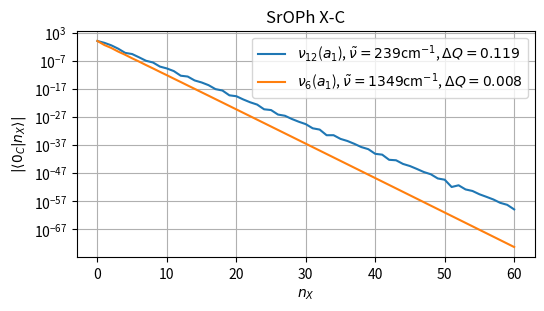

Reproduce this figure in Python.
import matplotlib.pyplot as plt
from matplotlib.axes import Axes


fcfs_nu12_a1_Mulliken_239_cm = [
    abs(float(fcf)) for fcf in 
   """9.7499e-01   2.2045e-01   2.7970e-02   1.7515e-03  -5.7635e-05
   -2.2362e-05  -1.5089e-06   8.9556e-08   2.2056e-08   7.7121e-10  -1.6570e-10
   -1.9057e-11   4.3047e-13   2.2023e-13   8.9306e-15  -1.7242e-15  -1.8873e-16
   7.3048e-18   2.3250e-18   4.5565e-20  -2.1614e-20  -1.5358e-21   1.4884e-22
   2.2870e-23  -4.8228e-25  -2.5830e-25  -6.4627e-27   2.3940e-27   1.6928e-28
   -1.7720e-29  -2.4880e-30   8.2939e-32   2.9161e-32   2.8578e-34  -2.9213e-34
   -1.4138e-35   2.5073e-36   2.4038e-37  -1.7295e-38  -3.1305e-39   6.8321e-41
   3.5047e-41   5.1031e-43  -3.4797e-43  -1.7185e-44   3.0522e-45   2.8115e-46
   -2.2597e-47  -3.6737e-48   1.1738e-49   4.2137e-50   1.0746e-52  -4.3705e-52
   -1.4697e-53   4.1176e-54   2.7924e-55  -3.4631e-56  -3.9583e-57   2.4482e-58
   4.8628e-59  -1.1428e-60""".split()
]


fcfs_nu6_a1_Mulliken_1349_cm = [
    abs(float(fcf)) for fcf in 
   """9.9933e-01  -3.6377e-02   3.2323e-03  -1.6443e-04   1.2088e-05
   -6.7465e-07   4.5879e-08  -2.6607e-09   1.7368e-10  -1.0258e-11   6.5345e-13
   -3.8950e-14   2.4421e-15  -1.4625e-16   9.0688e-18  -5.4430e-19   3.3484e-20
   -2.0113e-21   1.2299e-22  -7.3879e-24   4.4961e-25  -2.6997e-26   1.6368e-27
   -9.8214e-29   5.9360e-30  -3.5588e-31   2.1453e-32  -1.2850e-33   7.7289e-35
   -4.6250e-36   2.7764e-37  -1.6598e-38   9.9469e-40  -5.9409e-41   3.5549e-42
   -2.1213e-43   1.2676e-44  -7.5571e-46   4.5103e-47  -2.6867e-48   1.6017e-49
   -9.5328e-51   5.6772e-52  -3.3763e-53   2.0088e-54  -1.1938e-55   7.0963e-57
   -4.2140e-58   2.5030e-59  -1.4853e-60   8.8155e-62  -5.2278e-63   3.1005e-64
   -1.8375e-65   1.0891e-66  -6.4505e-68   3.8206e-69  -2.2616e-70   1.3387e-71
   -7.9202e-73   4.6855e-74""".split()
]


def show_fcfs(ax: Axes, fcfs: list[float], label: str) -> None:
    xs = range(len(fcfs))
    ax.semilogy(xs, fcfs, label=label)


def main():
    ratio=16/9
    width=3
    fig = plt.figure(
        layout='constrained',
        figsize=(ratio*width,width),
    )
    ax = fig.subplots()
    show_fcfs(
        ax=ax,
        fcfs=fcfs_nu12_a1_Mulliken_239_cm,
        label=r"$\nu _{12}$($a_1$), $\tilde{\nu} = 239$cm$^{-1}$, $\Delta Q=0.119$"
    )
    show_fcfs(
        ax=ax,
        fcfs=fcfs_nu6_a1_Mulliken_1349_cm,
        label=r"$\nu _{6}$($a_1$), $\tilde{\nu} = 1349$cm$^{-1}$, $\Delta Q=0.008$"
    )
    ax.set_ylabel(r'$|\langle 0_{C}| n_{X} \rangle |$')
    ax.set_xlabel(r'$n_X$')
    ax.set_title("SrOPh X-C")
    ax.legend()
    ax.grid()
    fig.savefig(fname='fcfs_xc.svg')

if __name__ == "__main__":
    main()
